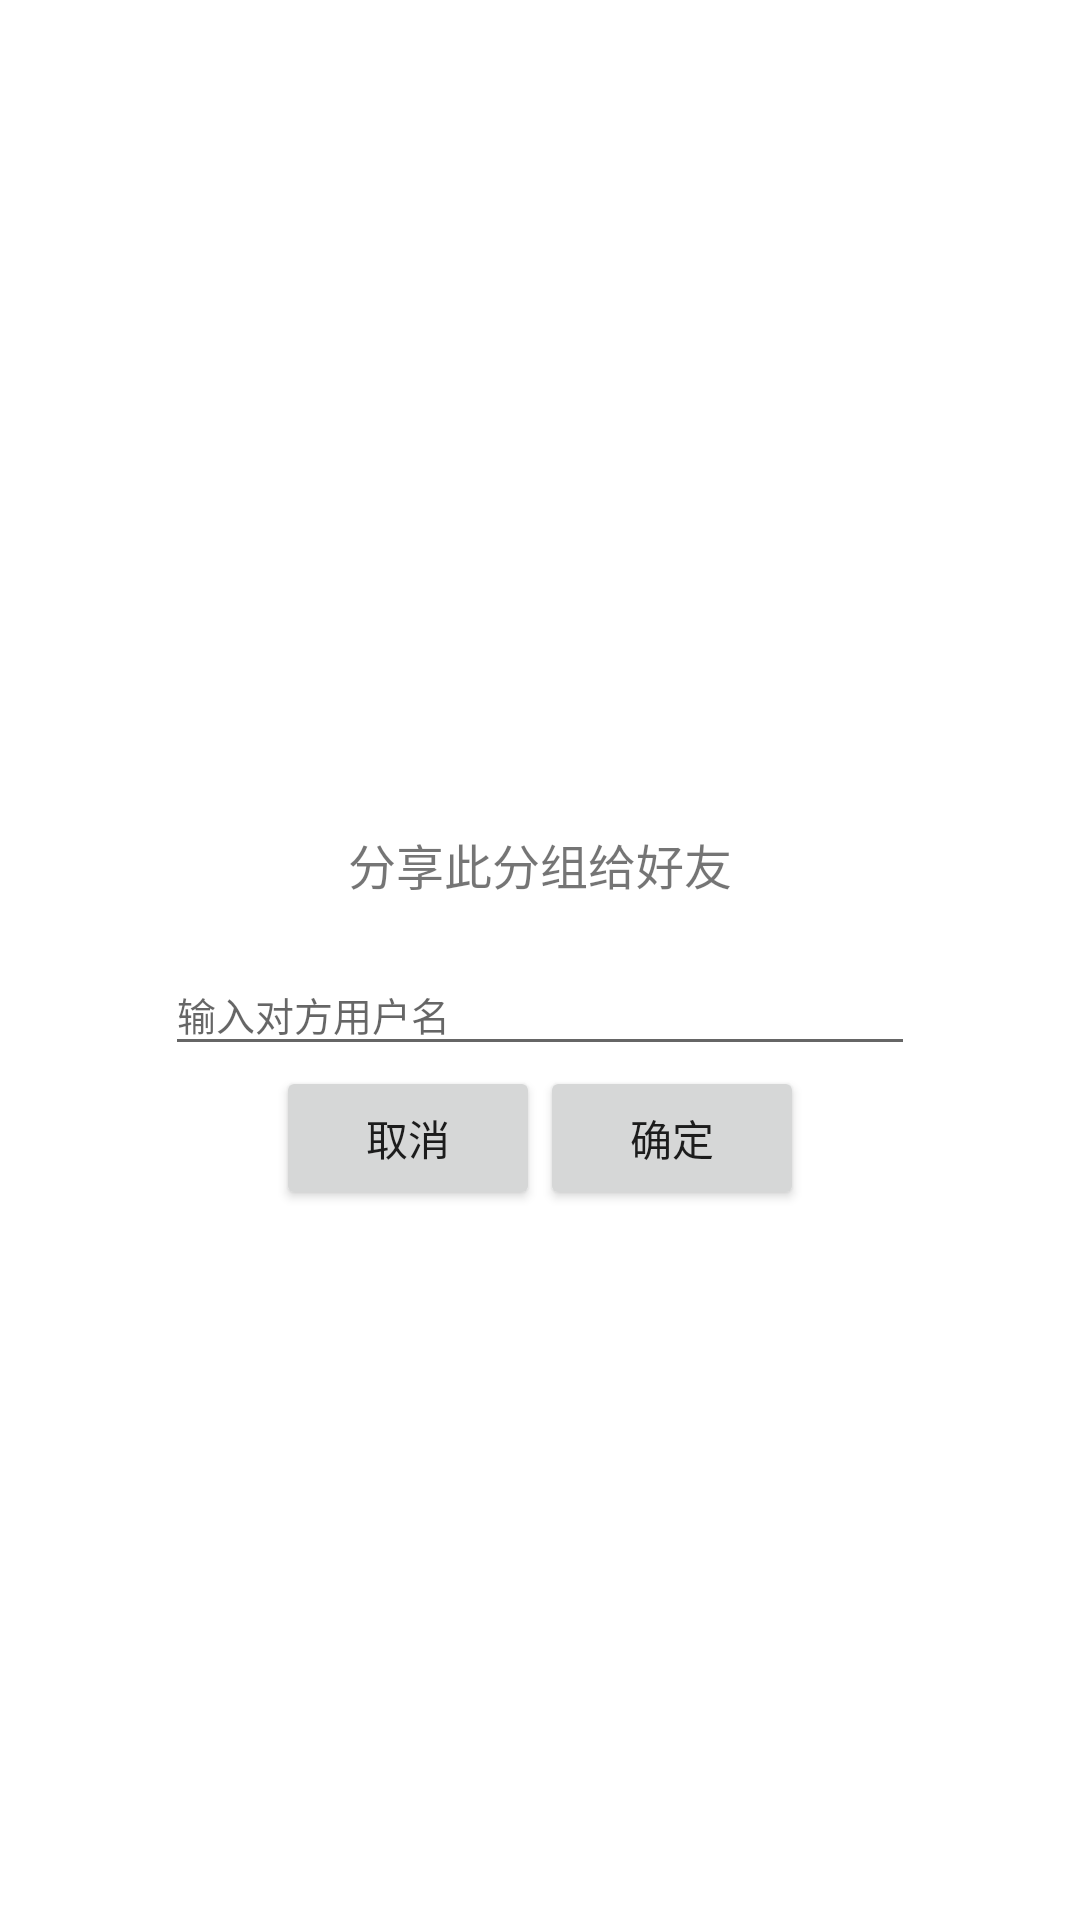

Android layout source for this screen:
<!-- AndroidManifest.xml: application theme AppTheme -->
<!-- res/layout/dialog_share.xml -->
<?xml version="1.0" encoding="utf-8"?>
<LinearLayout
    xmlns:android="http://schemas.android.com/apk/res/android"
    android:layout_width="match_parent"
    android:layout_height="wrap_content"
    android:gravity="center"
    android:orientation="vertical">

    <TextView
        android:layout_width="wrap_content"
        android:layout_height="wrap_content"
        android:layout_marginTop="30dp"
        android:padding="10dp"
        android:text="分享此分组给好友"
        android:textSize="16sp"/>

    <android.support.design.widget.TextInputLayout
        android:layout_width="250dp"
        android:layout_height="wrap_content">

        <android.support.design.widget.TextInputEditText
            android:id="@+id/edit_shareName"
            android:layout_width="match_parent"
            android:layout_height="wrap_content"
            android:hint="输入对方用户名"
            android:textColorHint="@color/Hint"
            android:textSize="13sp"/>

    </android.support.design.widget.TextInputLayout>

    <LinearLayout
        android:layout_width="wrap_content"
        android:layout_height="wrap_content"
        android:gravity="center"
        android:orientation="horizontal">


        <Button
            android:id="@+id/btn_cancel"
            android:layout_width="wrap_content"
            android:layout_height="wrap_content"
            android:text="取消"/>

        <Button
            android:id="@+id/btn_check"
            android:layout_width="wrap_content"
            android:layout_height="wrap_content"
            android:text="确定"/>
    </LinearLayout>

</LinearLayout>
<!-- resources referenced by this layout -->
<resources>
  <style name="AppTheme" parent="Theme.AppCompat.Light.NoActionBar">
          
          <item name="colorPrimary">@color/colorPrimary</item>
          <item name="colorPrimaryDark">@color/colorPrimaryDark</item>
          <item name="colorAccent">@color/colorAccent</item>
          
          <item name="windowActionBar">false</item>
          
          <item name="windowNoTitle">true</item>
          
          <item name="android:windowIsTranslucent">true</item>
          <item name="android:windowBackground">@android:color/transparent</item>
      </style>
  <color name="colorPrimary">#4F50ee</color>
  <color name="colorPrimaryDark">#4F50ee</color>
  <color name="colorAccent">#ff7081</color>
</resources>
